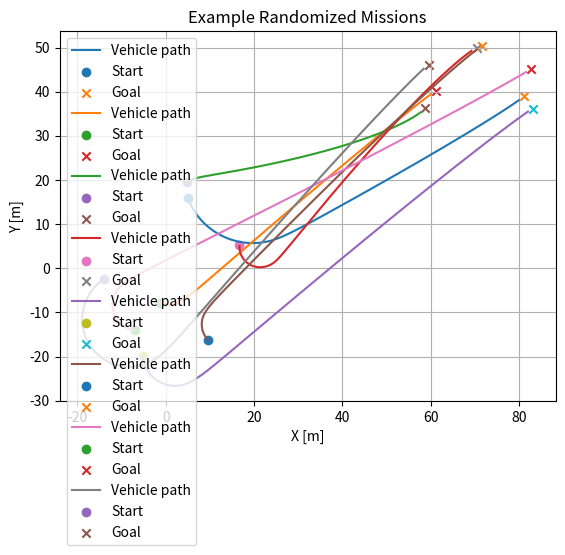
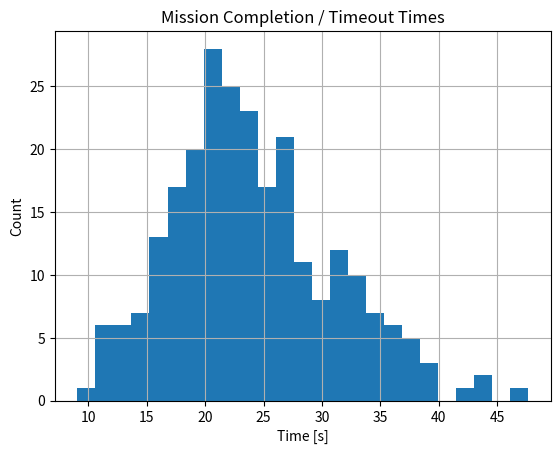

These figures' Python source, in order:
"""
Project 09 — Randomized Mission Campaign
Purpose:
This script demonstrates **mission-level Monte Carlo testing** for assessing the robustness of a vehicle's mission planning 
capabilities. The Monte Carlo approach evaluates performance metrics such as mission success rate and time to completion 
over a large number of randomized simulations.

Key concepts learned:
- **Monte Carlo testing**: Random generation of mission parameters (start, goal, wind conditions).
- **Robustness metrics**: Measure of mission success rates, completion times, and path behavior.
- **Randomized Scenarios**: Incorporates variability in mission elements like start/goal positions, wind perturbations, 
  and vehicle constraints.
- **Data analysis**: Histograms and path visualizations to analyze performance trends statistically.

The results include the mission success rate, average completion time, and example missions visualized dynamically.
"""

# Import necessary libraries
import numpy as np  # For numerical operations and randomness
import matplotlib.pyplot as plt  # For visualizing results (paths and metrics)

# Function to wrap angles into the range [-π, π]
def wrap_angle(angle):
    """
    Wrap an angle to the range [-π, π].
    Ensures that angular computations are normalized to avoid discrepancies.

    Parameters:
        angle (float): Angle in radians.

    Returns:
        float: Angle wrapped to [-π, π].
    """
    return (angle + np.pi) % (2 * np.pi) - np.pi

# Function to perform a single randomized mission
def run_mission(rng):
    """
    Simulates a single mission for a vehicle navigating from a random start position to a random goal.

    Parameters:
        rng (Generator): NumPy random number generator for reproducibility.

    Returns:
        tuple: 
            - success (bool): True if the mission succeeded by reaching the goal, False otherwise (timeout).
            - time (float): Time at which the mission succeeded or ended.
            - xs, ys (ndarray): Arrays of x, y coordinates of the vehicle's path.
            - start (ndarray): Starting position.
            - goal (ndarray): Goal position.
    """
    # Time settings
    dt = 0.05  # Simulation time step
    t = np.arange(0, 80.0, dt)  # Simulation time vector from 0 to 80 seconds

    # Randomize mission parameters
    start = rng.uniform([-20, -20], [20, 20])  # Random start position within a 40x40 area
    goal = rng.uniform([50, 30], [90, 70])  # Random goal position within specified bounds
    x, y = start  # Current vehicle position
    heading = rng.uniform(-np.pi, np.pi)  # Random initial heading (angle)
    speed = rng.uniform(2.5, 5.5)  # Random constant vehicle speed (m/s)
    max_turn = rng.uniform(np.deg2rad(20), np.deg2rad(55))  # Random maximum turn rate (radians/s)
    wind = rng.normal(0, 0.15, 2)  # Random wind perturbation in x and y (Gaussian noise)

    # Logs for plotting vehicle path
    xs, ys = [], []

    # Mission loop
    for time in t:
        # Calculate the relative position and distance to the goal
        dx, dy = goal[0] - x, goal[1] - y
        dist = np.hypot(dx, dy)  # Euclidean distance to the goal

        # Check if the goal is reached
        if dist < 1.5:  # Close enough to consider the goal reached
            return True, time, np.array(xs), np.array(ys), start, goal

        # Guidance law: Turn towards the goal
        desired = np.arctan2(dy, dx)  # Desired heading to the goal
        err = wrap_angle(desired - heading)  # Heading error
        turn_rate = np.clip(1.8 * err, -max_turn, max_turn)  # Proportional heading adjustment

        # Update vehicle heading and position
        heading = wrap_angle(heading + turn_rate * dt)  # Update heading
        x += speed * np.cos(heading) * dt + wind[0] * dt  # Update x-position with wind effect
        y += speed * np.sin(heading) * dt + wind[1] * dt  # Update y-position with wind effect
        xs.append(x)  # Log x-position
        ys.append(y)  # Log y-position

    # If time runs out, return timeout result
    return False, 80.0, np.array(xs), np.array(ys), start, goal

# Main function to perform Monte Carlo campaign and analyze results
def main():
    """
    Executes multiple randomized missions and evaluates the performance of a 
    vehicle navigating in a wind-disturbed environment. Visualizes example paths 
    and provides aggregated statistics such as success rates and time distributions.
    """

    # Set random number generator seed for reproducibility
    rng = np.random.default_rng(7)  # Random number generator
    n = 250  # Number of Monte Carlo trials

    # Initialize logs for performance metrics
    successes, times, examples = [], [], []

    # Perform Monte Carlo mission trials
    for i in range(n):
        result = run_mission(rng)  # Perform a single randomized mission
        success, time, xs, ys, start, goal = result  # Unpack the mission result
        successes.append(success)  # Log mission success
        times.append(time)  # Log time to completion or timeout
        if i < 8:  # Collect a few example mission paths for visualization
            examples.append(result)

    # Output aggregated results
    print(f'Mission success rate: {100 * np.mean(successes):.1f}%')  # Success rate percentage
    print(f'Mean completion/time-limit time: {np.mean(times):.2f} s')  # Average mission duration or timeout

    # Visualization: Plot example randomized missions
    plt.figure()
    for success, time, xs, ys, start, goal in examples:
        if len(xs) > 0:
            plt.plot(xs, ys, label='Vehicle path')  # Plot vehicle path
        plt.scatter([start[0]], [start[1]], marker='o', label='Start')  # Start position
        plt.scatter([goal[0]], [goal[1]], marker='x', label='Goal')  # Goal position
    plt.title('Example Randomized Missions')  # Add title
    plt.xlabel('X [m]')  # X-axis label
    plt.ylabel('Y [m]')  # Y-axis label
    plt.axis('equal')  # Equal x-y scaling
    plt.grid(True)  # Add a grid
    plt.legend()  # Add a legend
    plt.show()

    # Visualization: Histogram of mission completion times
    plt.figure()
    plt.hist(times, bins=25)  # Plot histogram of completion times
    plt.title('Mission Completion / Timeout Times')  # Add title
    plt.xlabel('Time [s]')  # X-axis label
    plt.ylabel('Count')  # Y-axis label
    plt.grid(True)  # Add grid
    plt.show()

# Entry point: Run the mission campaign
if __name__ == '__main__':
    main()
